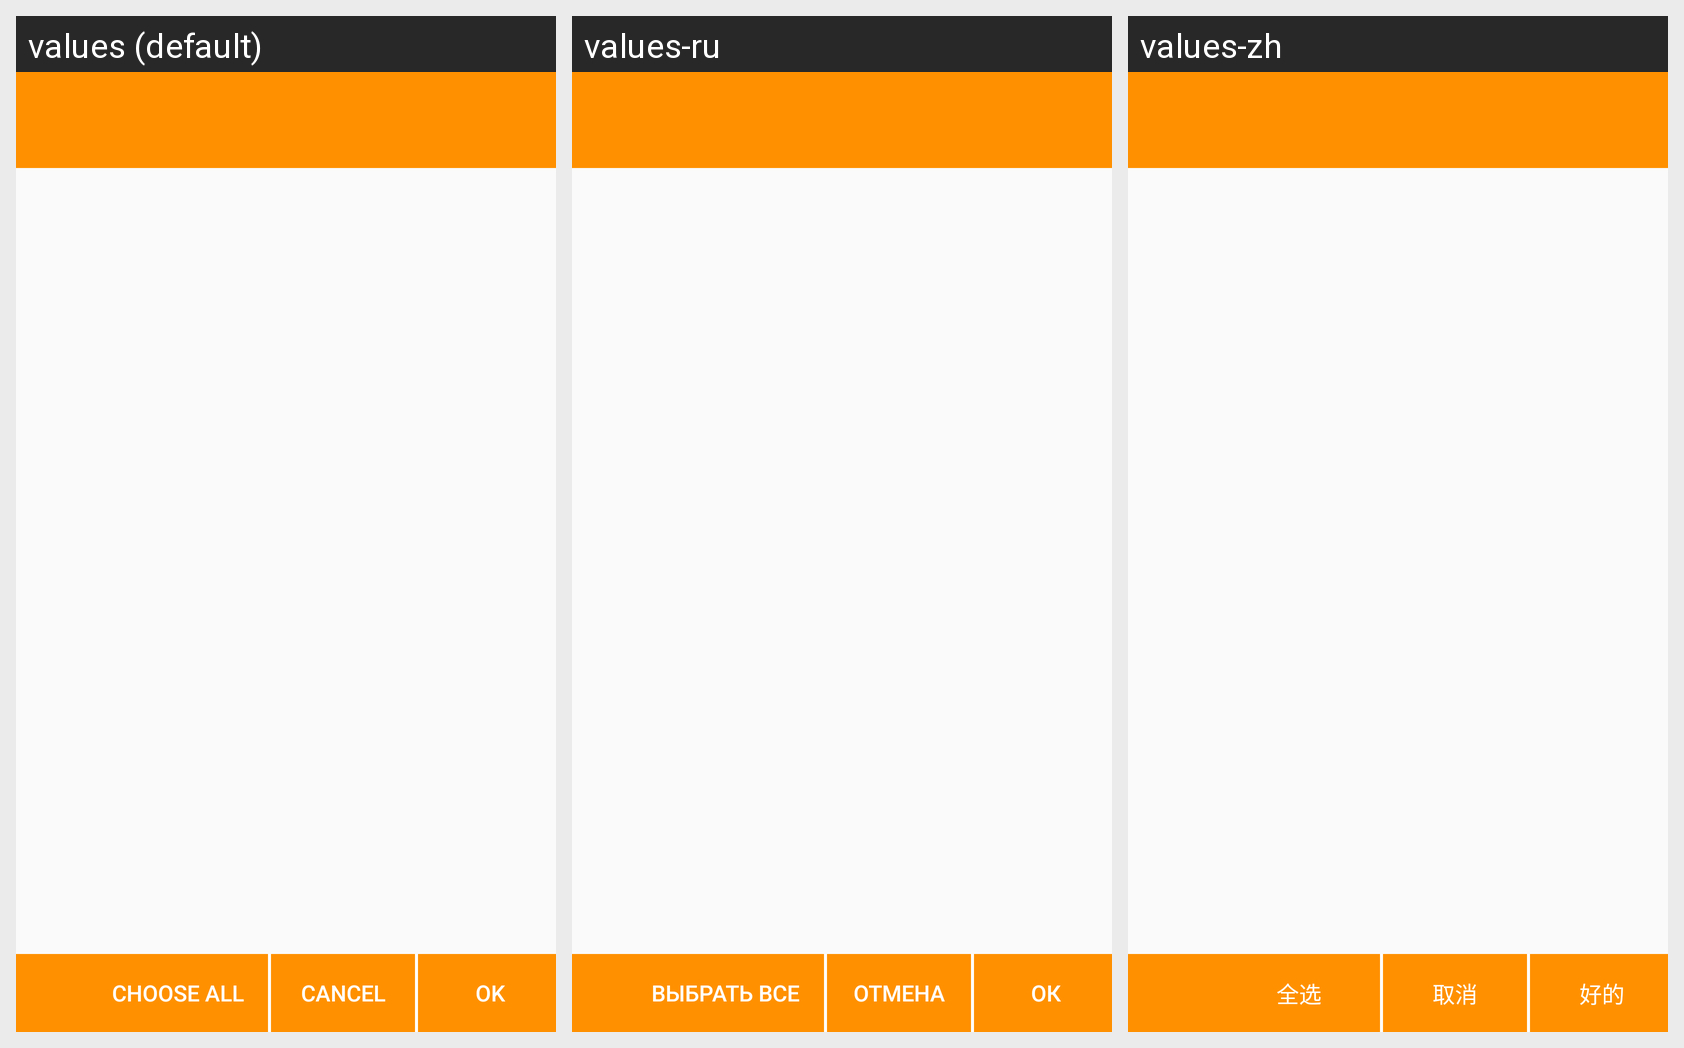

Translations of the strings shown on this Android screen, per locale in the grid:
Android screen res/layout/dialog_fragment_noxboxes_selection.xml rendered under 3 locales, left to right: values (default), values-ru, values-zh. Device: Nexus 5 (rendered at 1080×1920; each locale shown at half size, 540×960, under a caption strip naming it); theme AppTheme.
Strings drawn on this screen, with the default value and each locale's value (text and hints the layout hard-codes, and strings that could not be matched under every locale, appear in the picture but are not listed):

chooseAll
  values: Choose all
  values-ru: Выбрать все
  values-zh: 全选

cancel
  values: Cancel
  values-ru: Отмена
  values-zh: 取消

ok
  values: ok
  values-ru: Ок
  values-zh: 好的
